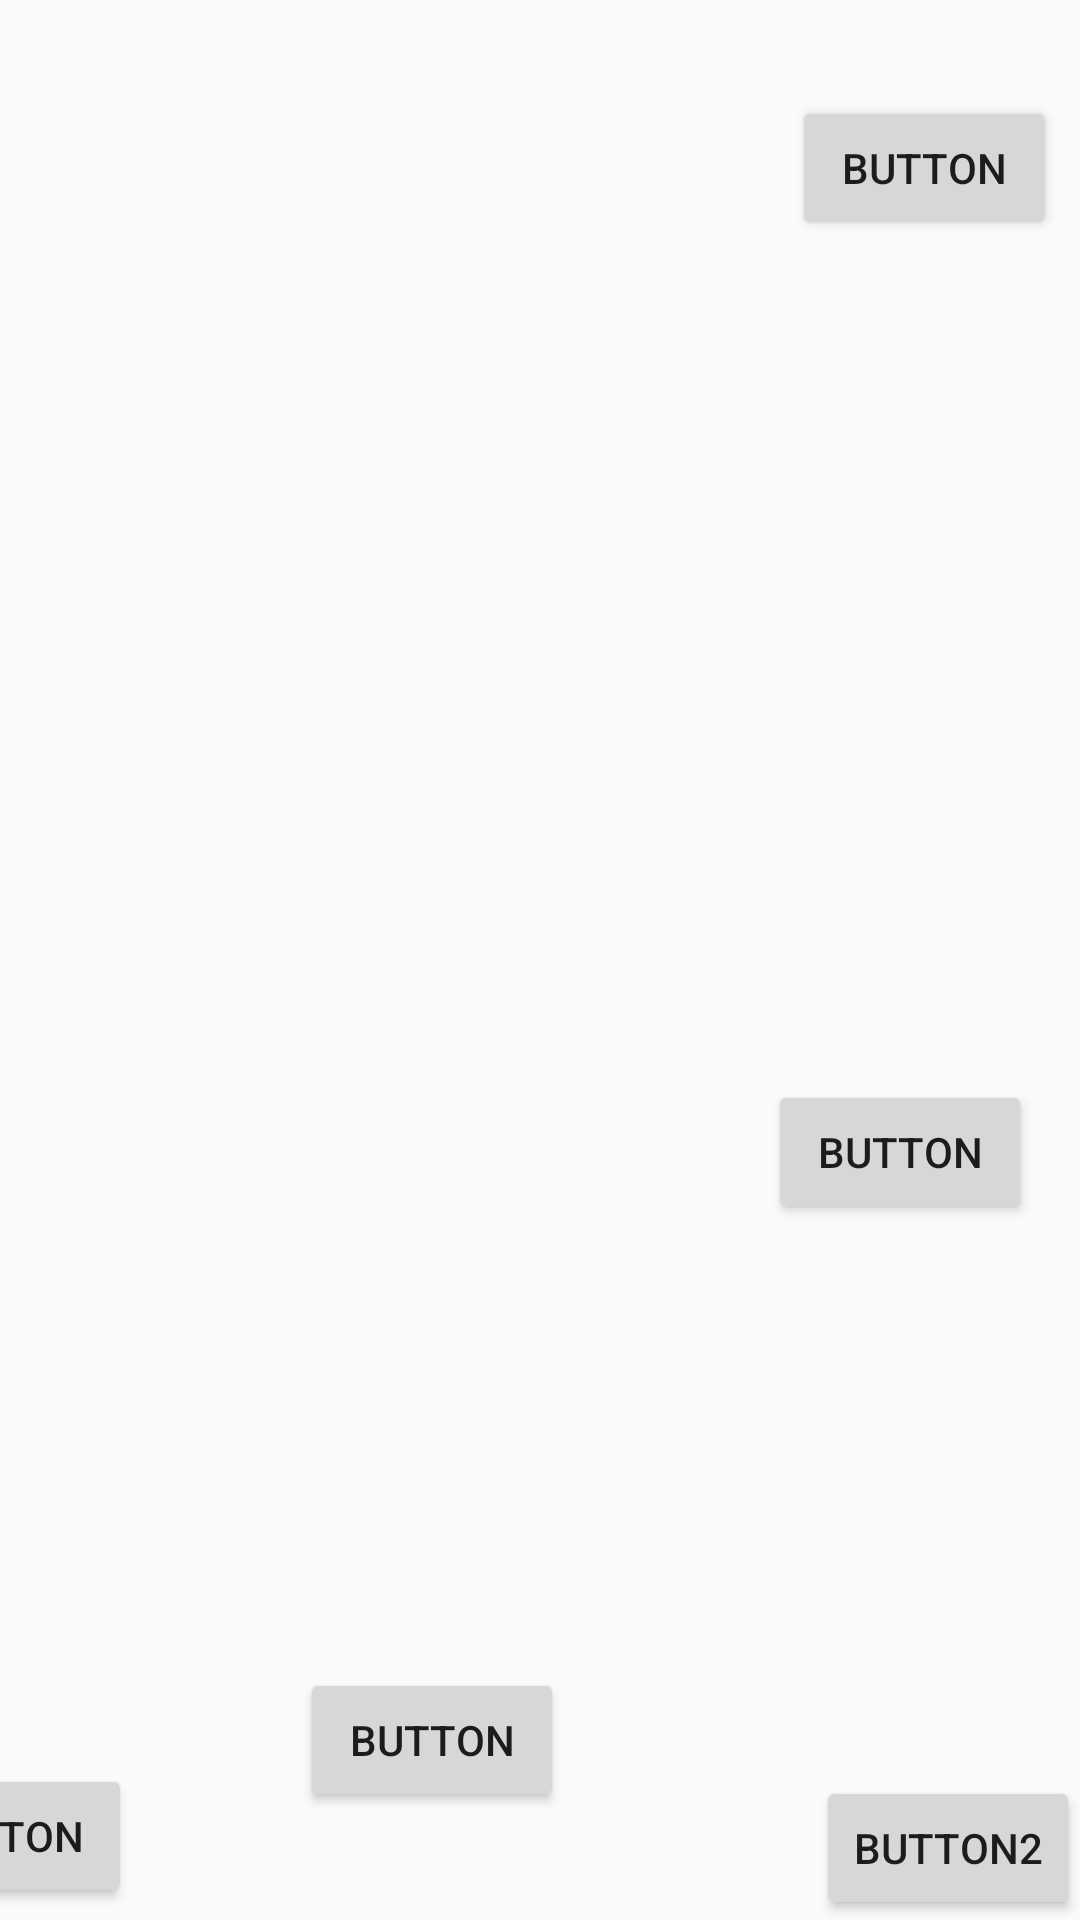

The Android layout XML behind this screen, and the referenced resources:
<!-- AndroidManifest.xml: application theme Theme.Maleku -->
<!-- res/layout/h1p2.xml -->
<?xml version="1.0" encoding="utf-8"?>
<android.support.constraint.ConstraintLayout xmlns:android="http://schemas.android.com/apk/res/android"
    xmlns:app="http://schemas.android.com/apk/res-auto"
    xmlns:tools="http://schemas.android.com/tools"
android:layout_width="match_parent"
    android:layout_height="match_parent"
    android:background="@drawable/novela_grafica_ec408_imprimir_12x18_2_compressed_pages_to_jpg_0012"
    tools:context=".Chapter1Part2">

    <Button
        android:id="@+id/returnBtn10"
        android:layout_width="wrap_content"
        android:layout_height="wrap_content"
        android:layout_marginEnd="316dp"
        android:layout_marginBottom="4dp"
        android:onClick="goPrevious"
        android:text="Button"
        app:layout_constraintBottom_toBottomOf="parent"
        app:layout_constraintEnd_toEndOf="parent" />

    <Button
        android:id="@+id/goH1P2"
        android:layout_width="wrap_content"
        android:layout_height="wrap_content"
        android:onClick="go_h1p3"
        android:text="Button2"
        app:layout_constraintBottom_toBottomOf="parent"
        app:layout_constraintEnd_toEndOf="parent" />

    <Button
        android:id="@+id/button34"
        android:layout_width="wrap_content"
        android:layout_height="wrap_content"
        android:layout_marginStart="264dp"
        android:layout_marginTop="32dp"
        android:onClick="audio1"
        android:text="Button"
        app:layout_constraintStart_toStartOf="parent"
        app:layout_constraintTop_toTopOf="parent" />

    <Button
        android:id="@+id/button35"
        android:layout_width="wrap_content"
        android:layout_height="wrap_content"
        android:layout_marginTop="360dp"
        android:layout_marginEnd="16dp"
        android:onClick="audio2"
        android:text="Button"
        app:layout_constraintEnd_toEndOf="parent"
        app:layout_constraintTop_toTopOf="parent" />

    <Button
        android:id="@+id/button36"
        android:layout_width="wrap_content"
        android:layout_height="wrap_content"
        android:layout_marginEnd="172dp"
        android:layout_marginBottom="36dp"
        android:onClick="audio3"
        android:text="Button"
        app:layout_constraintBottom_toBottomOf="parent"
        app:layout_constraintEnd_toEndOf="parent" />
</android.support.constraint.ConstraintLayout>
<!-- resources referenced by this layout -->
<resources>
  <style name="Theme.Maleku" parent="Theme.AppCompat.Light.DarkActionBar">
          
          <item name="colorPrimary">@color/black</item>
          <item name="colorPrimaryDark">@color/black</item>
          <item name="colorAccent">@color/teal_200</item>
          
      </style>
  <!-- not gathered from this repository: default colours our renderer supplied (Android Studio template values) -->
  <color name="teal_200">#FF03DAC5</color>
  <color name="black">#FF000000</color>
</resources>
